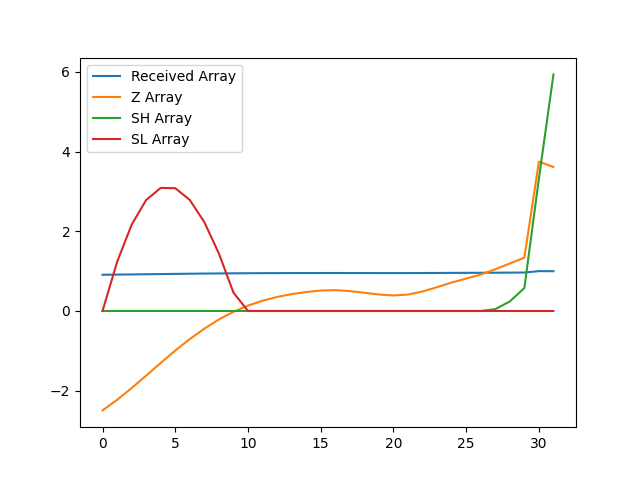

The data file committed next to this chart (first rows):
, index, year, val, Received Array, Z Array, SH Array, SL Array
0, 16610, 1990, 9203, 0.9091, -2.495, 0.0, 0.0
1, 16613, 1991, 9242, 0.913, -2.23, 0.0, 1.23
2, 16616, 1992, 9285, 0.9173, -1.935, 0.0, 2.165
3, 16619, 1993, 9332, 0.9218, -1.621, 0.0, 2.786
4, 16622, 1994, 9378, 0.9265, -1.302, 0.0, 3.089
5, 16625, 1995, 9424, 0.931, -0.9926, 0.0, 3.081
6, 16628, 1996, 9467, 0.9352, -0.7045, 0.0, 2.786
7, 16631, 1997, 9505, 0.939, -0.4428, 0.0, 2.229
8, 16634, 1998, 9539, 0.9423, -0.2124, 0.0, 1.441
9, 16637, 1999, 9567, 0.9451, -0.02039, 0.0, 0.4615
10, 16640, 2000, 9590, 0.9474, 0.1354, 0.0, 0.0
11, 16643, 2001, 9608, 0.9492, 0.2573, 0.0, 0.0
12, 16646, 2002, 9622, 0.9506, 0.352, 0.0, 0.0
13, 16649, 2003, 9633, 0.9516, 0.4235, 0.0, 0.0
14, 16652, 2004, 9640, 0.9524, 0.4752, 0.0, 0.0
15, 16655, 2005, 9646, 0.9529, 0.5126, 0.0, 0.0
16, 16658, 2006, 9647, 0.953, 0.523, 0.0, 0.0
17, 16661, 2007, 9644, 0.9527, 0.4994, 0.0, 0.0
18, 16664, 2008, 9638, 0.9521, 0.4567, 0.0, 0.0
19, 16667, 2009, 9631, 0.9515, 0.4132, 0.0, 0.0
20, 16670, 2010, 9628, 0.9511, 0.3888, 0.0, 0.0
21, 16673, 2011, 9631, 0.9514, 0.4124, 0.0, 0.0
22, 16676, 2012, 9643, 0.9526, 0.4899, 0.0, 0.0
23, 16679, 2013, 9659, 0.9541, 0.5983, 0.0, 0.0
24, 16682, 2014, 9676, 0.9558, 0.7139, 0.0, 0.0
25, 16685, 2015, 9690, 0.9573, 0.8134, 0.0, 0.0
26, 16688, 2016, 9705, 0.9588, 0.9151, 0.0, 0.0
27, 16691, 2017, 9725, 0.9607, 1.046, 0.04637, 0.0
28, 16694, 2018, 9746, 0.9628, 1.192, 0.2388, 0.0
29, 16697, 2019, 9767, 0.9649, 1.337, 0.576, 0.0
30, 16700, 2020, 10123, 1.0, 3.749, 3.325, 0.0
31, 16703, 2021, 10102, 0.998, 3.612, 5.937, 0.0
